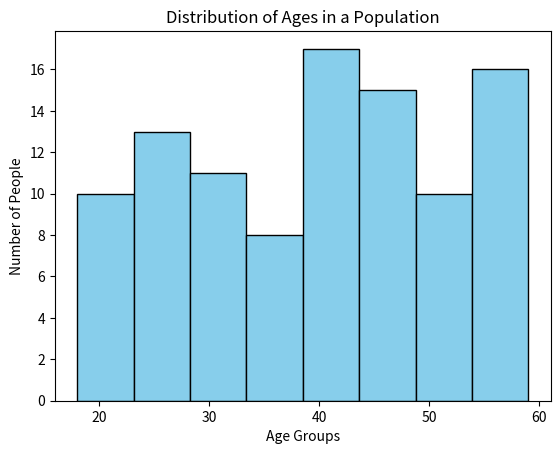

This figure's Python source:
import matplotlib.pyplot as plt
import numpy as np

# Generate some sample age data (like ages of 100 people)
ages = np.random.randint(18, 60, size=100)

# Create histogram
plt.hist(ages, bins=8, color='skyblue', edgecolor='black')

# Add labels and title
plt.xlabel("Age Groups")
plt.ylabel("Number of People")
plt.title("Distribution of Ages in a Population")

# Show the plot
plt.show()
